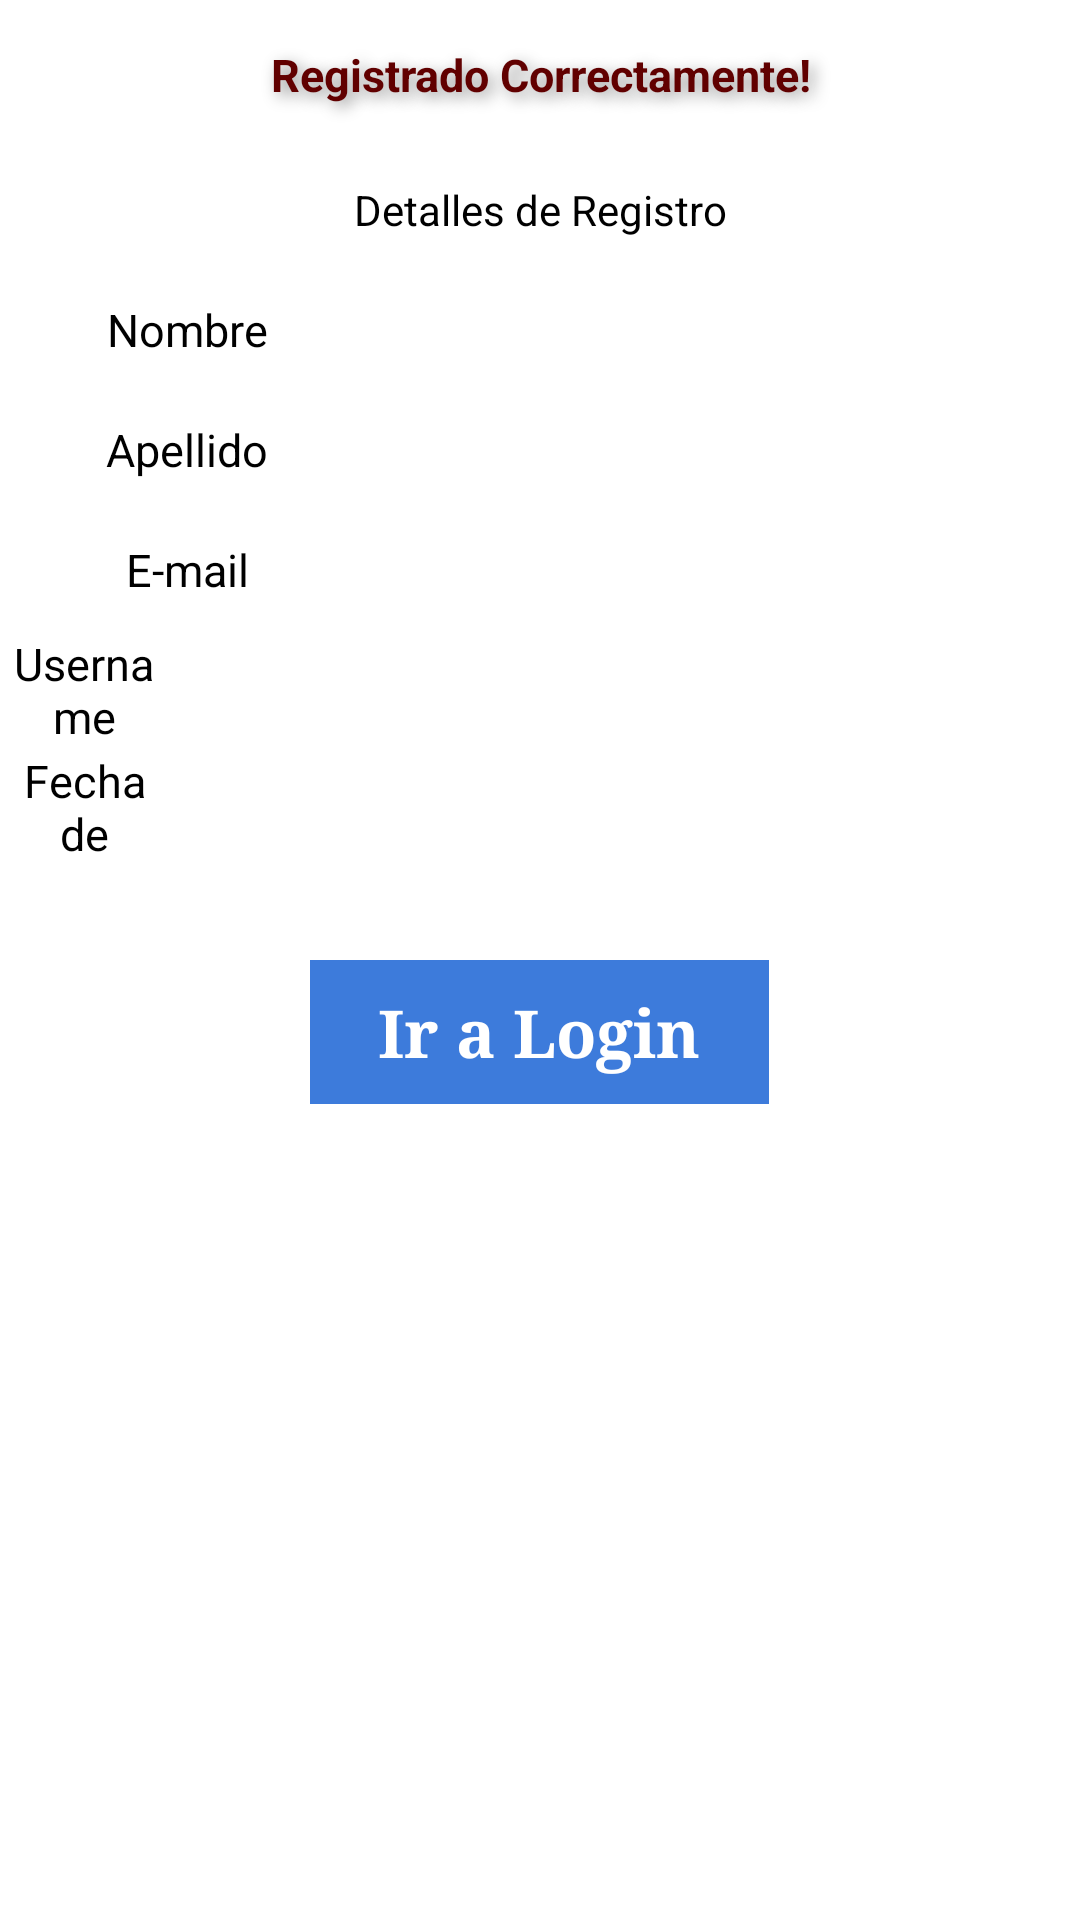

Produce the Android XML layout that renders to this screen, including the resource entries it uses.
<!-- AndroidManifest.xml: application theme AppTheme -->
<!-- res/layout/registered.xml -->
<?xml version="1.0" encoding="utf-8"?>
<RelativeLayout xmlns:android="http://schemas.android.com/apk/res/android"
              android:orientation="vertical"
              android:layout_width="match_parent"
              android:layout_height="match_parent"
              android:background="@drawable/backgroud_gray">

    <TextView
            android:layout_width="wrap_content"
            android:layout_height="50dp"
            android:text="Registrado Correctamente!"
        android:textAppearance="@style/h1"
            android:id="@+id/textView"
            android:layout_gravity="center"
            android:textSize="15dp"
            android:textAlignment="center"
            android:gravity="center_vertical|center_horizontal"
            android:layout_alignParentRight="true"
            android:layout_alignParentEnd="true"
            android:layout_alignParentLeft="true"
            android:layout_alignParentStart="true" />

    <TextView
            android:textColor="#000000"
            android:layout_width="200dp"
            android:layout_gravity="center"
            android:layout_height="40dp"
            android:text="Detalles de Registro"
            android:id="@+id/textView2"
            android:layout_below="@+id/textView"
            android:layout_centerHorizontal="true"
            android:gravity="center_vertical|center_horizontal" />

    <TextView
            android:layout_gravity="center"
            android:layout_width="125dp"
            android:textColor="#000000"
            android:layout_height="40dp"
            android:text="Nombre"
            android:id="@+id/textView3"
            android:layout_below="@+id/textView2"
            android:layout_alignParentLeft="true"
            android:textSize="15dp"
        android:gravity="center" />

    <TextView
            android:layout_width="200dp"
            android:layout_height="40dp"
            android:id="@+id/fname"
            android:textColor="#000000"
            android:layout_alignTop="@+id/textView3"
            android:layout_alignParentRight="true"
            android:textSize="15dp"
        android:gravity="center"
        android:layout_toRightOf="@+id/textView3" />

    <TextView
            android:layout_width="125dp"
            android:layout_height="40dp"
            android:text="Apellido"
            android:textColor="#000000"
            android:id="@+id/textView5"
            android:layout_below="@+id/textView3"
            android:textSize="15dp"
        android:layout_alignParentLeft="true"
        android:layout_alignParentStart="true"
        android:gravity="center"
        android:layout_alignRight="@+id/textView3"
        android:layout_alignEnd="@+id/textView3" />

    <TextView
            android:layout_width="200dp"
            android:layout_height="40dp"
            android:id="@+id/lname"
            android:textColor="#000000"
            android:layout_below="@+id/textView3"
            android:layout_toRightOf="@+id/textView5"
            android:textSize="15dp"
        android:gravity="center"
        android:layout_alignParentRight="true"
        android:layout_alignParentEnd="true" />

    <TextView
            android:layout_width="125dp"
            android:layout_height="40dp"
            android:text="E-mail"
            android:textColor="#000000"
            android:id="@+id/textView7"
            android:layout_below="@+id/textView5"
        android:textSize="15dp"
        android:layout_alignParentLeft="true"
        android:layout_alignParentStart="true"
        android:gravity="center"
        android:layout_toLeftOf="@+id/lname" />

    <TextView
            android:layout_width="200dp"
            android:layout_height="40dp"
            android:id="@+id/email"
            android:textColor="#000000"
            android:layout_below="@+id/textView5"
            android:layout_alignLeft="@+id/fname"
            android:textSize="15dp"
        android:gravity="center"
        android:layout_alignRight="@+id/login"
        android:layout_alignEnd="@+id/login" />

    <TextView
            android:layout_width="125dp"
            android:layout_height="40dp"
            android:text="Username"
            android:textColor="#000000"
            android:id="@+id/textView9"
            android:layout_below="@+id/textView7"
            android:textSize="15dp"
            android:textIsSelectable="false"
        android:layout_alignParentLeft="true"
        android:layout_alignParentStart="true"
        android:gravity="center"
        android:layout_toLeftOf="@+id/uname" />

    <TextView
            android:layout_width="200dp"
            android:layout_height="40dp"
            android:id="@+id/uname"
            android:textColor="#000000"
            android:layout_below="@+id/email"
            android:layout_alignLeft="@+id/email"
            android:textSize="15dp"
        android:gravity="center"
        android:layout_alignRight="@+id/email"
        android:layout_alignEnd="@+id/email" />

    <TextView
            android:layout_width="125dp"
            android:layout_height="40dp"
            android:text="Fecha de Registro"
            android:id="@+id/textView11"
            android:textColor="#000000"
            android:layout_below="@+id/textView9"
        android:textSize="15dp"
        android:layout_alignParentLeft="true"
        android:layout_alignParentStart="true"
        android:gravity="center"
        android:layout_toLeftOf="@+id/uname" />

    <TextView
            android:layout_width="200dp"
            android:layout_height="40dp"
            android:id="@+id/regat"
            android:textColor="#000000"
            android:layout_below="@+id/textView9"
            android:layout_alignRight="@+id/lname"
            android:textSize="15dp"
        android:gravity="center"
        android:layout_toRightOf="@+id/textView9" />



    <Button
        android:id="@+id/login"
        android:layout_width="153dp"
        android:layout_height="wrap_content"
        android:text="Ir a Login"
        android:textSize="22sp"
        android:typeface="serif"
        android:textStyle="bold"
        android:layout_marginTop="30dp"
        android:layout_below ="@+id/textView11"
        android:layout_centerHorizontal="true"
        android:gravity="center"
        android:textColor="#ffffffff"
        android:background="#ff3d7bdb"
        android:layout_gravity="center_horizontal">
    </Button>

</RelativeLayout>
<!-- resources referenced by this layout -->
<resources>
  <style name="h1">
          <item name="android:typeface">normal</item>
          <item name="android:textColor">#610000</item>
          <item name="android:shadowColor">#939393</item>
          <item name="android:shadowDx">5</item>
          <item name="android:shadowDy">5</item>
          <item name="android:shadowRadius">13</item>
          <item name="android:textSize">26dp</item>
          <item name="android:textStyle">bold</item>
  
      </style>
  <style name="AppTheme" parent="android:Theme.Holo.Light.DarkActionBar">
          <item name="android:actionBarStyle">@style/MyActionBar</item>
      </style>
  <style name="MyActionBar" parent="@android:style/Widget.Holo.Light.ActionBar.Solid.Inverse">
          <item name="android:background">#610000</item>
      </style>
</resources>
